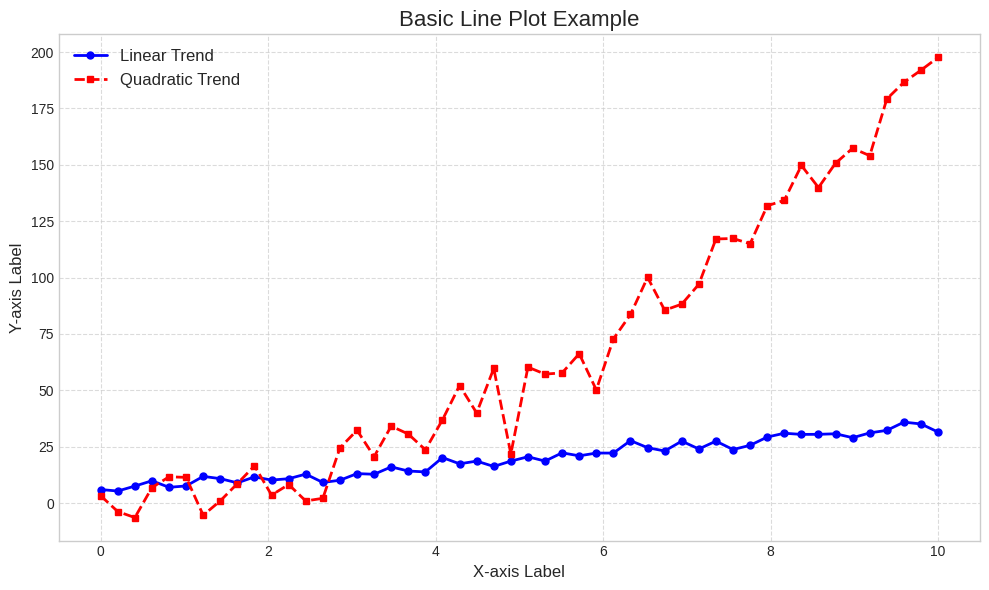
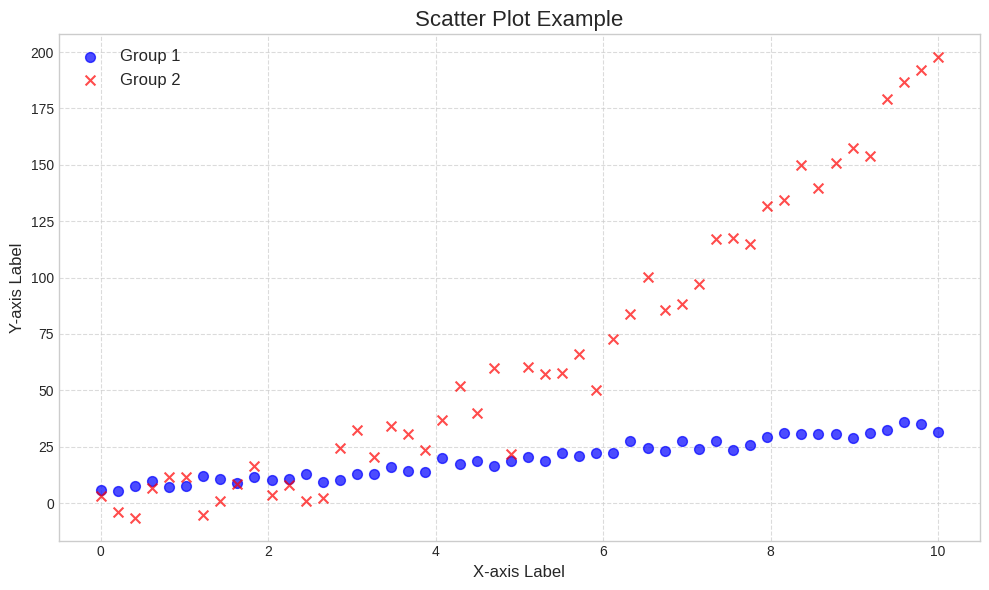
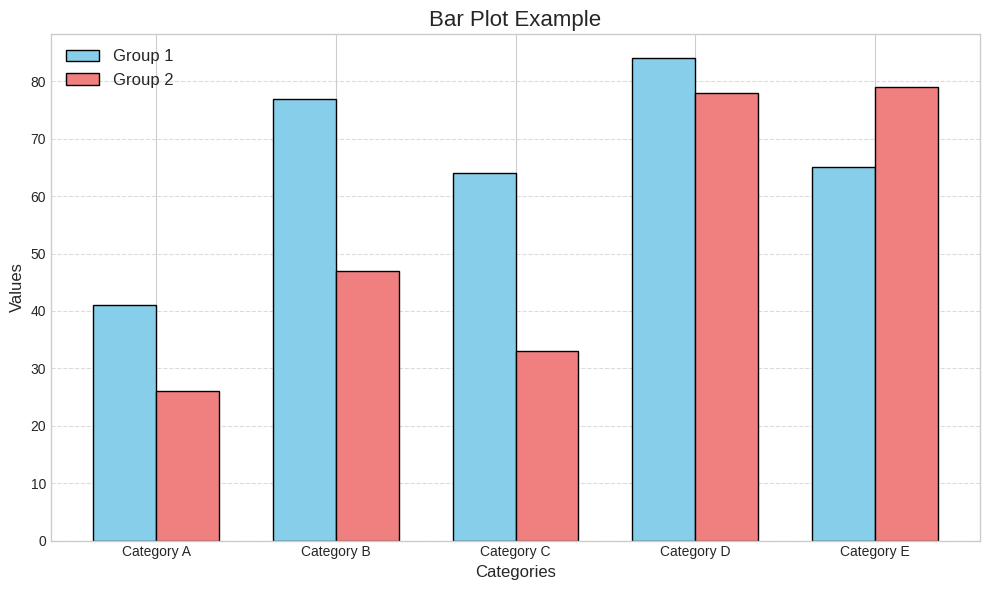
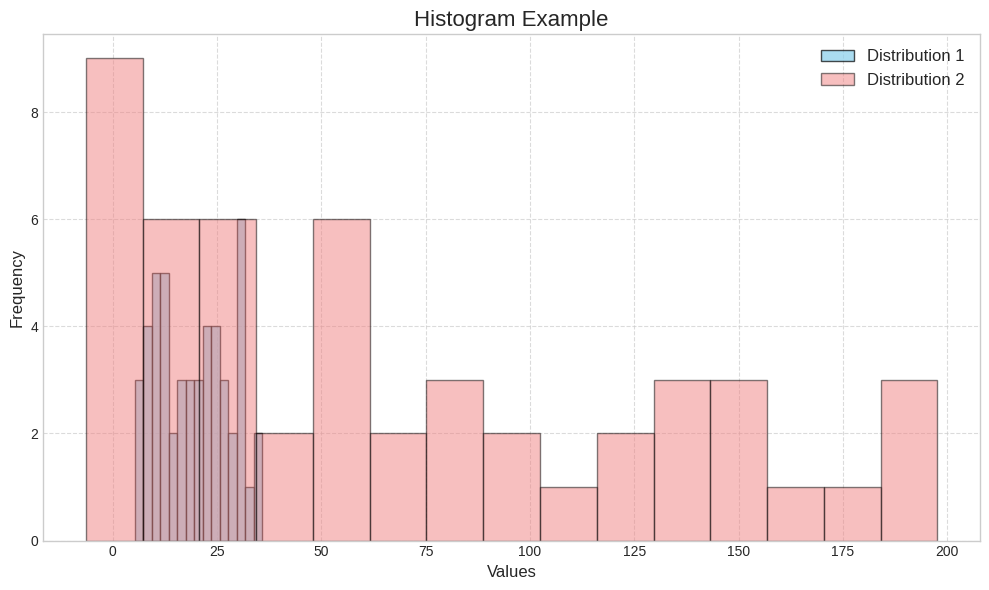
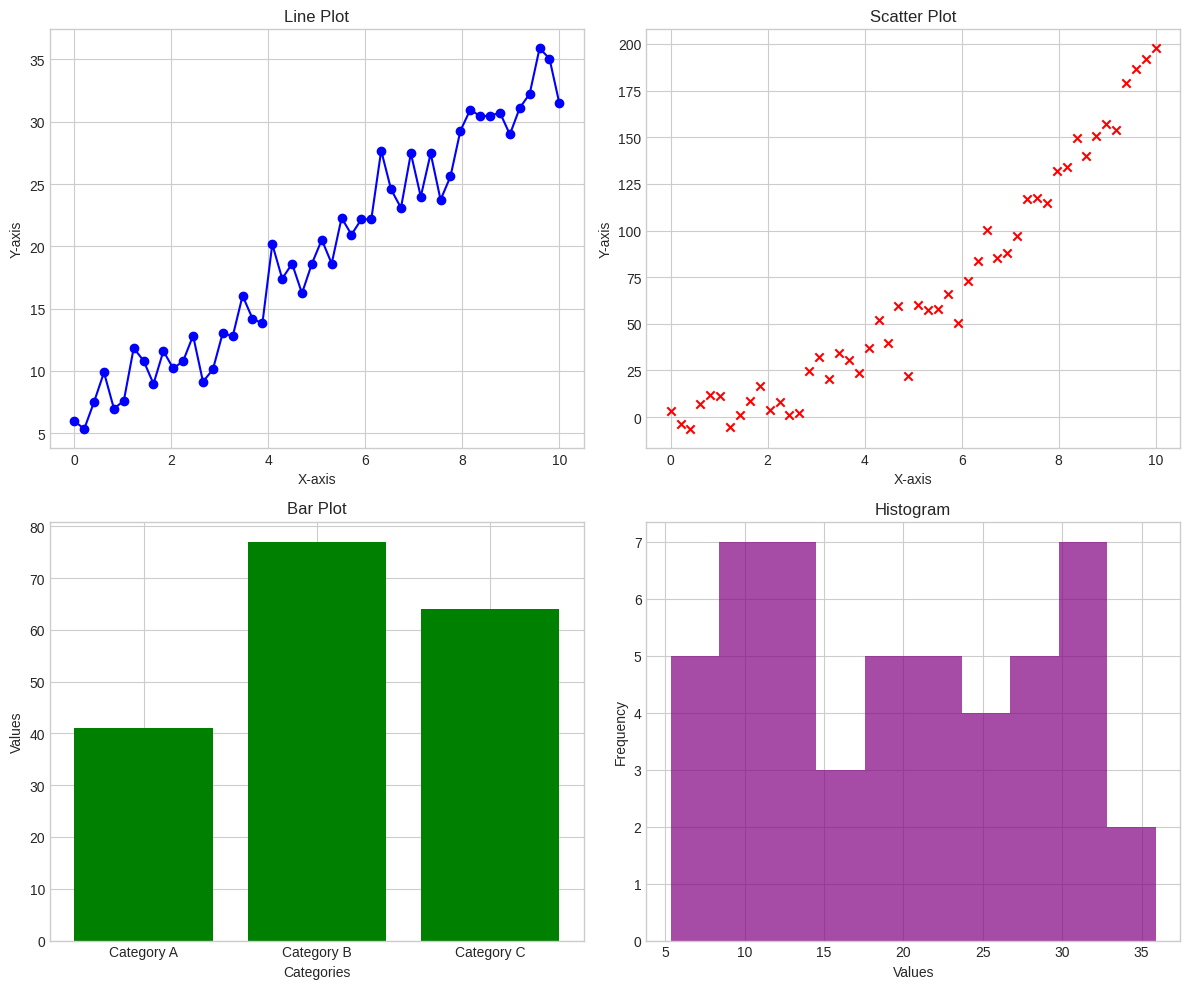
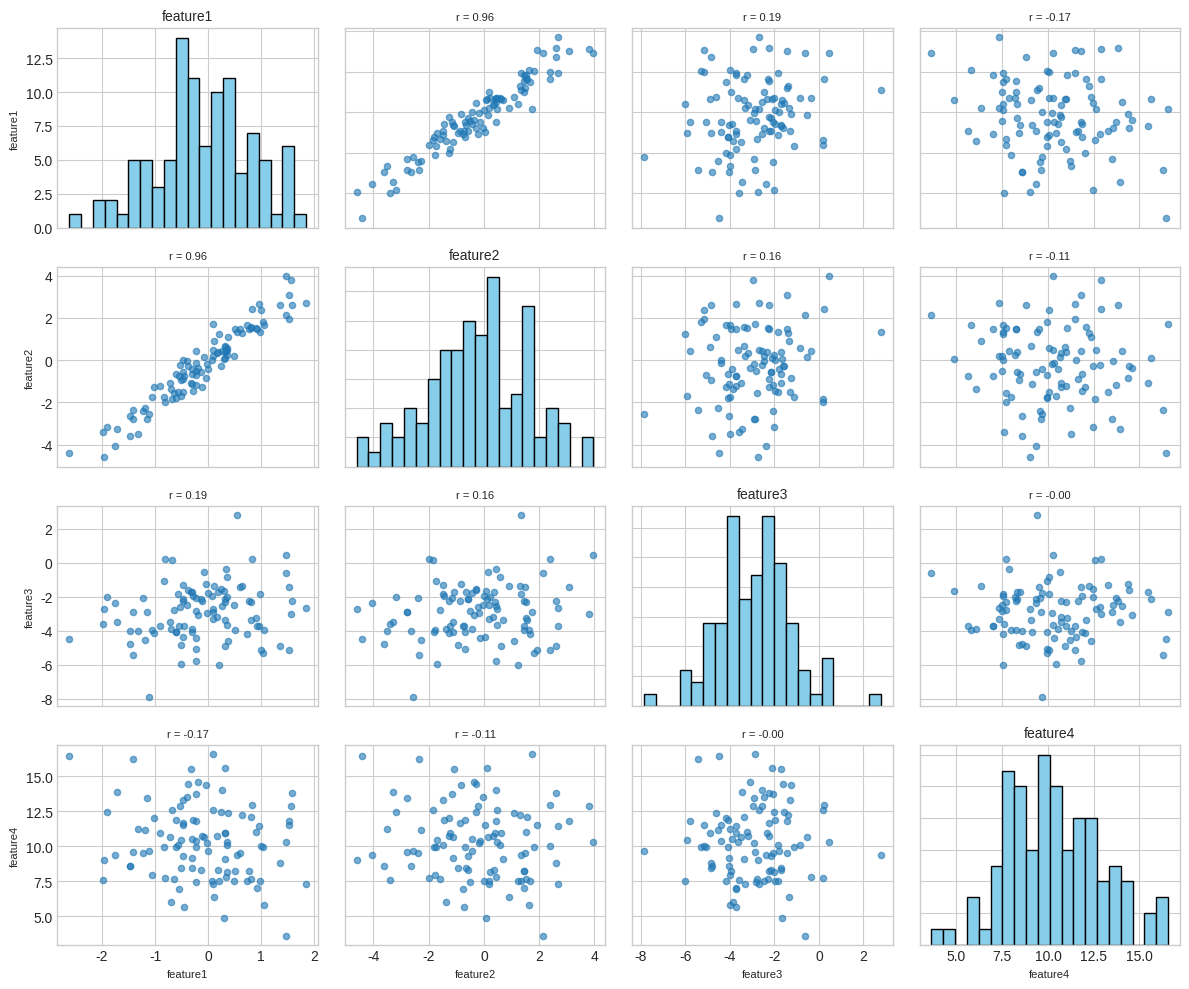

The matplotlib source for these figures, in order:
# Import necessary libraries
import pandas as pd  # For data manipulation and analysis
import numpy as np   # For numerical operations
import matplotlib.pyplot as plt  # The main plotting library
from matplotlib.gridspec import GridSpec  # For creating complex grid layouts

# Create a directory for saving plots if it doesn't exist
# This ensures our plots have a consistent location to be saved
import os
if not os.path.exists('plots'):
    os.makedirs('plots')

# Set the style for plots
# Using a predefined style helps create visually appealing plots without manual styling
plt.style.use('seaborn-v0_8-whitegrid')

# Set a random seed for reproducibility
# This ensures that the "random" data will be the same each time we run the code
np.random.seed(42)  

# Create an array of 50 evenly spaced values from 0 to 10
# This will be our x-axis data - evenly spaced points are ideal for showing trends
x = np.linspace(0, 10, 50)

# Create a linear relationship with some random noise
# y1 = 3x + 5 + noise - this creates data with a clear linear trend plus some randomness
y1 = 3 * x + 5 + np.random.normal(0, 2, 50)

# Create a quadratic relationship with some random noise
# y2 = 2x² + noise - this creates data with a curved pattern plus some randomness
y2 = 2 * x**2 + np.random.normal(0, 10, 50)

# Create a DataFrame to store our data
# Using a DataFrame makes it easier to organize and access our data for plotting
df = pd.DataFrame({
    'x': x,
    'y1': y1,
    'y2': y2,
    'category': np.random.choice(['A', 'B', 'C', 'D'], 50)  # Add categorical data for more complex plots
})

# Display the first few rows to see what our data looks like
df.head()

# Create a figure with a specific size
# The figsize parameter sets the width and height in inches - larger figures show more detail
plt.figure(figsize=(10, 6))

# Plot the first line with customized appearance
# We use markers (o) to highlight individual data points while the line shows the overall trend
plt.plot(x, y1, label='Linear Trend', color='blue', linestyle='-', linewidth=2, marker='o', markersize=5)

# Plot the second line with different styling
# Using different colors and line styles helps distinguish between multiple data series
plt.plot(x, y2, label='Quadratic Trend', color='red', linestyle='--', linewidth=2, marker='s', markersize=5)

# Add a title to explain what the plot shows
# Titles should be descriptive and help viewers understand the visualization's purpose
plt.title('Basic Line Plot Example', fontsize=16)

# Label the axes to clarify what each dimension represents
# Clear axis labels are essential for understanding what the plot is showing
plt.xlabel('X-axis Label', fontsize=12)
plt.ylabel('Y-axis Label', fontsize=12)

# Add a grid to make it easier to read values from the plot
# Grids help viewers estimate values more accurately
plt.grid(True, linestyle='--', alpha=0.7)

# Add a legend to identify each line
# Legends explain what each visual element represents
plt.legend(fontsize=12)

# Adjust the layout to ensure everything fits well
# tight_layout automatically adjusts subplot parameters for better spacing
plt.tight_layout()

# Save the plot as an image file
# Saving plots allows you to use them in reports or presentations
plt.savefig('plots/line_plot.png', dpi=300)  # dpi=300 creates a high-resolution image

# Display the plot in the notebook
plt.show()

# Create a figure with a specific size
plt.figure(figsize=(10, 6))

# Create a scatter plot for the first dataset
# We use alpha (transparency) to help see overlapping points
# The 's' parameter controls the size of the markers
plt.scatter(x, y1, label='Group 1', color='blue', marker='o', s=50, alpha=0.7)

# Create a scatter plot for the second dataset with different markers
# Using different markers helps distinguish between different groups
plt.scatter(x, y2, label='Group 2', color='red', marker='x', s=50, alpha=0.7)

# Add a title and axis labels
plt.title('Scatter Plot Example', fontsize=16)
plt.xlabel('X-axis Label', fontsize=12)
plt.ylabel('Y-axis Label', fontsize=12)

# Add a grid to help with reading values
plt.grid(True, linestyle='--', alpha=0.7)

# Add a legend to identify each group
plt.legend(fontsize=12)

# Adjust layout and save
plt.tight_layout()
plt.savefig('plots/scatter_plot.png', dpi=300)
plt.show()

# Create sample categorical data
categories = ['Category A', 'Category B', 'Category C', 'Category D', 'Category E']
values1 = np.random.randint(10, 100, 5)  # Random values for the first group
values2 = np.random.randint(10, 100, 5)  # Random values for the second group

plt.figure(figsize=(10, 6))

# Calculate positions for the bars
# For grouped bar charts, we need to position each group's bars side by side
bar_width = 0.35  # Width of each bar
x_pos = np.arange(len(categories))  # Positions for the categories

# Create the first group of bars
# We offset these bars to the left of each position using bar_width/2
plt.bar(x_pos - bar_width/2, values1, bar_width, label='Group 1', color='skyblue', edgecolor='black')

# Create the second group of bars
# We offset these bars to the right of each position using bar_width/2
plt.bar(x_pos + bar_width/2, values2, bar_width, label='Group 2', color='lightcoral', edgecolor='black')

# Add title and labels
plt.title('Bar Plot Example', fontsize=16)
plt.xlabel('Categories', fontsize=12)
plt.ylabel('Values', fontsize=12)

# Set the x-tick positions and labels
# This ensures the category labels are centered between each pair of bars
plt.xticks(x_pos, categories, fontsize=10)

# Add a grid for the y-axis only
# Horizontal grid lines help compare bar heights accurately
plt.grid(True, linestyle='--', alpha=0.7, axis='y')

# Add a legend
plt.legend(fontsize=12)

# Adjust layout and save
plt.tight_layout()
plt.savefig('plots/bar_plot.png', dpi=300)
plt.show()

plt.figure(figsize=(10, 6))

# Create a histogram for the first dataset
# bins=15 divides the data into 15 equal-width bins
# alpha controls transparency, which helps when overlaying multiple histograms
plt.hist(y1, bins=15, alpha=0.7, color='skyblue', edgecolor='black', label='Distribution 1')

# Create a histogram for the second dataset with lower alpha for better visibility
# Using a lower alpha value (0.5) makes it easier to see overlapping regions
plt.hist(y2, bins=15, alpha=0.5, color='lightcoral', edgecolor='black', label='Distribution 2')

# Add title and labels
plt.title('Histogram Example', fontsize=16)
plt.xlabel('Values', fontsize=12)
plt.ylabel('Frequency', fontsize=12)

# Add a grid
plt.grid(True, linestyle='--', alpha=0.7)

# Add a legend
plt.legend(fontsize=12)

# Adjust layout and save
plt.tight_layout()
plt.savefig('plots/histogram.png', dpi=300)
plt.show()

# Create a figure with a 2x2 grid of subplots
# The figsize parameter sets the overall figure size
# The 2,2 parameters create a grid with 2 rows and 2 columns
fig, axes = plt.subplots(2, 2, figsize=(12, 10))

# Line plot in the first subplot (top-left)
# axes[0, 0] refers to the subplot in the first row, first column
axes[0, 0].plot(x, y1, color='blue', marker='o')
axes[0, 0].set_title('Line Plot')  # Each subplot gets its own title
axes[0, 0].set_xlabel('X-axis')    # Each subplot gets its own axis labels
axes[0, 0].set_ylabel('Y-axis')
axes[0, 0].grid(True)              # Each subplot can have its own grid

# Scatter plot in the second subplot (top-right)
# axes[0, 1] refers to the subplot in the first row, second column
axes[0, 1].scatter(x, y2, color='red', marker='x')
axes[0, 1].set_title('Scatter Plot')
axes[0, 1].set_xlabel('X-axis')
axes[0, 1].set_ylabel('Y-axis')
axes[0, 1].grid(True)

# Bar plot in the third subplot (bottom-left)
# axes[1, 0] refers to the subplot in the second row, first column
# We're using just the first 3 categories to keep it simple
axes[1, 0].bar(categories[:3], values1[:3], color='green')
axes[1, 0].set_title('Bar Plot')
axes[1, 0].set_xlabel('Categories')
axes[1, 0].set_ylabel('Values')
axes[1, 0].grid(True)

# Histogram in the fourth subplot (bottom-right)
# axes[1, 1] refers to the subplot in the second row, second column
axes[1, 1].hist(y1, bins=10, color='purple', alpha=0.7)
axes[1, 1].set_title('Histogram')
axes[1, 1].set_xlabel('Values')
axes[1, 1].set_ylabel('Frequency')
axes[1, 1].grid(True)

# Adjust layout to prevent overlap and save
# tight_layout automatically adjusts spacing between subplots
plt.tight_layout()
plt.savefig('plots/subplots.png', dpi=300)
plt.show()

# Create a more interesting dataset for the pair plot
# We use multiple normally distributed variables with different means and standard deviations
np.random.seed(42)
pair_data = pd.DataFrame({
    'feature1': np.random.normal(0, 1, 100),    # Mean=0, SD=1
    'feature2': np.random.normal(5, 2, 100),    # Mean=5, SD=2
    'feature3': np.random.normal(-3, 1.5, 100), # Mean=-3, SD=1.5
    'feature4': np.random.normal(10, 3, 100)    # Mean=10, SD=3
})

# Create relationship: make feature2 correlated with feature1
pair_data['feature2'] = 2 * pair_data['feature1'] + np.random.normal(0, 0.5, 100)


# Calculate correlations between features
# This gives us a measure of how strongly each pair of variables is related
correlations = pair_data.corr()
correlations

# Create a figure with a grid of subplots
# We need a flexible grid layout where each variable gets a row and column
fig = plt.figure(figsize=(12, 10))
n_vars = len(pair_data.columns)  # Number of variables
grid = GridSpec(n_vars, n_vars)  # Create a grid with n_vars × n_vars cells

# Loop through all pairs of variables to create a grid of plots
# This creates a matrix where each variable is compared with every other variable
for i, var1 in enumerate(pair_data.columns):
    for j, var2 in enumerate(pair_data.columns):
        # Create a subplot at position [i,j] in our grid
        # This helps organize multiple plots in a structured way
        ax = plt.subplot(grid[i, j])
        
        # Diagonal plots (where i=j) show the distribution of a single variable
        # We use histograms on the diagonal because they're ideal for showing how values are distributed
        if i == j:
            ax.hist(pair_data[var1], bins=20, color='skyblue', edgecolor='black')
            ax.set_title(f'{var1}', fontsize=10)
        # Off-diagonal plots show relationships between two different variables
        # We use scatter plots because they're best for showing how two variables relate to each other
        else:
            ax.scatter(pair_data[var2], pair_data[var1], alpha=0.6, s=20)
            # Display the correlation coefficient (r) to quantify the relationship strength
            # This helps viewers quickly understand if there's a positive, negative, or no correlation
            ax.set_title(f'r = {correlations.iloc[i, j]:.2f}', fontsize=8)
        
        # Only show x-axis labels for the bottom row to avoid redundancy
        # This reduces clutter while ensuring all variables are still labeled
        if i == n_vars - 1:
            ax.set_xlabel(var2, fontsize=8)
        else:
            ax.set_xticklabels([])
        
        # Only show y-axis labels for the first column to avoid redundancy
        # This keeps the plot clean while maintaining necessary information
        if j == 0:
            ax.set_ylabel(var1, fontsize=8)
        else:
            ax.set_yticklabels([])

# Adjust spacing between subplots for better readability
# Without this, plots might overlap or have too much empty space
plt.tight_layout()

# Save the plot as a high-resolution image for reports or presentations
# DPI=300 ensures good quality for both screen viewing and printing
plt.savefig('plots/pair_plot.png', dpi=300)

# Display the plot in the notebook or interactive environment
# This allows immediate visualization of the results
plt.show()